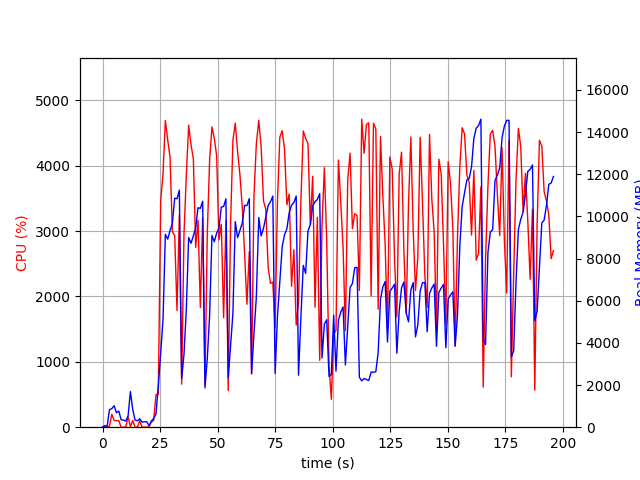

The table this chart was drawn from, first rows:
elapsed_time, nproc, cpu, mem_real, mem_virtual
4.649162292480469e-05, 1, 0.0, 7.727, 3185
1.007, 2, 26.8, 55.73, 167.8
2.015, 2, 2.0, 61.22, 173.3
3.024, 5, 15.8, 836.2, 3115
4.034, 4, 198.4, 879.6, 2938
5.041, 5, 102.0, 1019, 3341
6.051, 3, 100.1, 686.1, 2364
7.06, 3, 99.1, 765, 2476
8.07, 4, 1.0, 354.1, 2174
9.08, 3, 1.0, 336.5, 1888
10.09, 3, 3.0, 292.1, 1844
11.1, 4, 161.5, 538, 2457
12.11, 11, 7.9, 1693, 5455
13.12, 5, 101.8, 837.4, 3002
14.13, 4, 2.0, 334.5, 2157
15.14, 3, 1.0, 304, 1901
16.16, 3, 99.1, 401.2, 2039
17.17, 3, 0.0, 238.6, 1842
18.17, 3, 1.0, 253.6, 1858
19.18, 3, 1.0, 261.1, 1851
20.19, 2, 7.9, 71.63, 3294
21.2, 1, 78.2, 288.0, 1330
22.21, 1, 100.1, 420.6, 1458
23.22, 1, 496.8, 619.1, 7081
24.23, 1, 506.7, 1979, 8921
25.26, 1, 3456, 3518, 10761
26.28, 1, 3880, 5115, 10817
27.29, 1, 4693, 9147, 19881
28.31, 1, 4393, 8920, 19905
29.32, 1, 4131, 9333, 19905
30.33, 1, 2992, 9668, 19972
31.34, 1, 2933, 10863, 20052
32.35, 1, 1786, 10835, 20052
33.36, 1, 3246, 11245, 20052
34.37, 1, 659.2, 2305, 20148
35.38, 1, 2954, 3444, 20148
36.39, 1, 3842, 5559, 20148
37.41, 1, 4622, 8998, 20656
38.44, 1, 4320, 8725, 20799
39.46, 1, 4102, 9084, 20799
40.47, 1, 2750, 9468, 20799
41.47, 1, 3166, 10413, 20799
42.48, 1, 1832, 10378, 20799
43.49, 1, 3205, 10720, 20799
44.5, 1, 647.7, 1866, 20799
45.51, 1, 2972, 3268, 20799
46.52, 1, 4086, 5318, 20799
47.53, 1, 4595, 9094, 20928
48.55, 1, 4418, 8795, 20928
49.56, 1, 4156, 9206, 20928
50.57, 1, 2865, 9434, 20928
51.59, 1, 3105, 10441, 20928
52.59, 1, 1676, 10467, 20928
53.6, 1, 3160, 10833, 20928
54.61, 1, 561.7, 2336, 20928
55.62, 1, 3121, 3855, 20928
56.64, 1, 4390, 5405, 20928
57.65, 1, 4651, 9749, 21058
58.68, 1, 4212, 8988, 21148
59.7, 1, 3853, 9338, 21148
... 134 more rows
